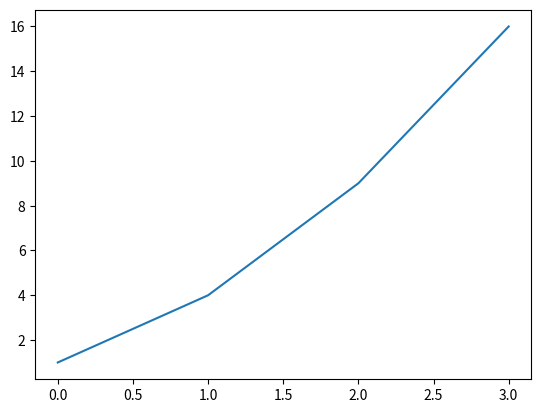

The matplotlib source for this figure:
import matplotlib.pyplot as plot

squares = [1, 4, 9, 16]

plot.plot(squares)
plot.show()

